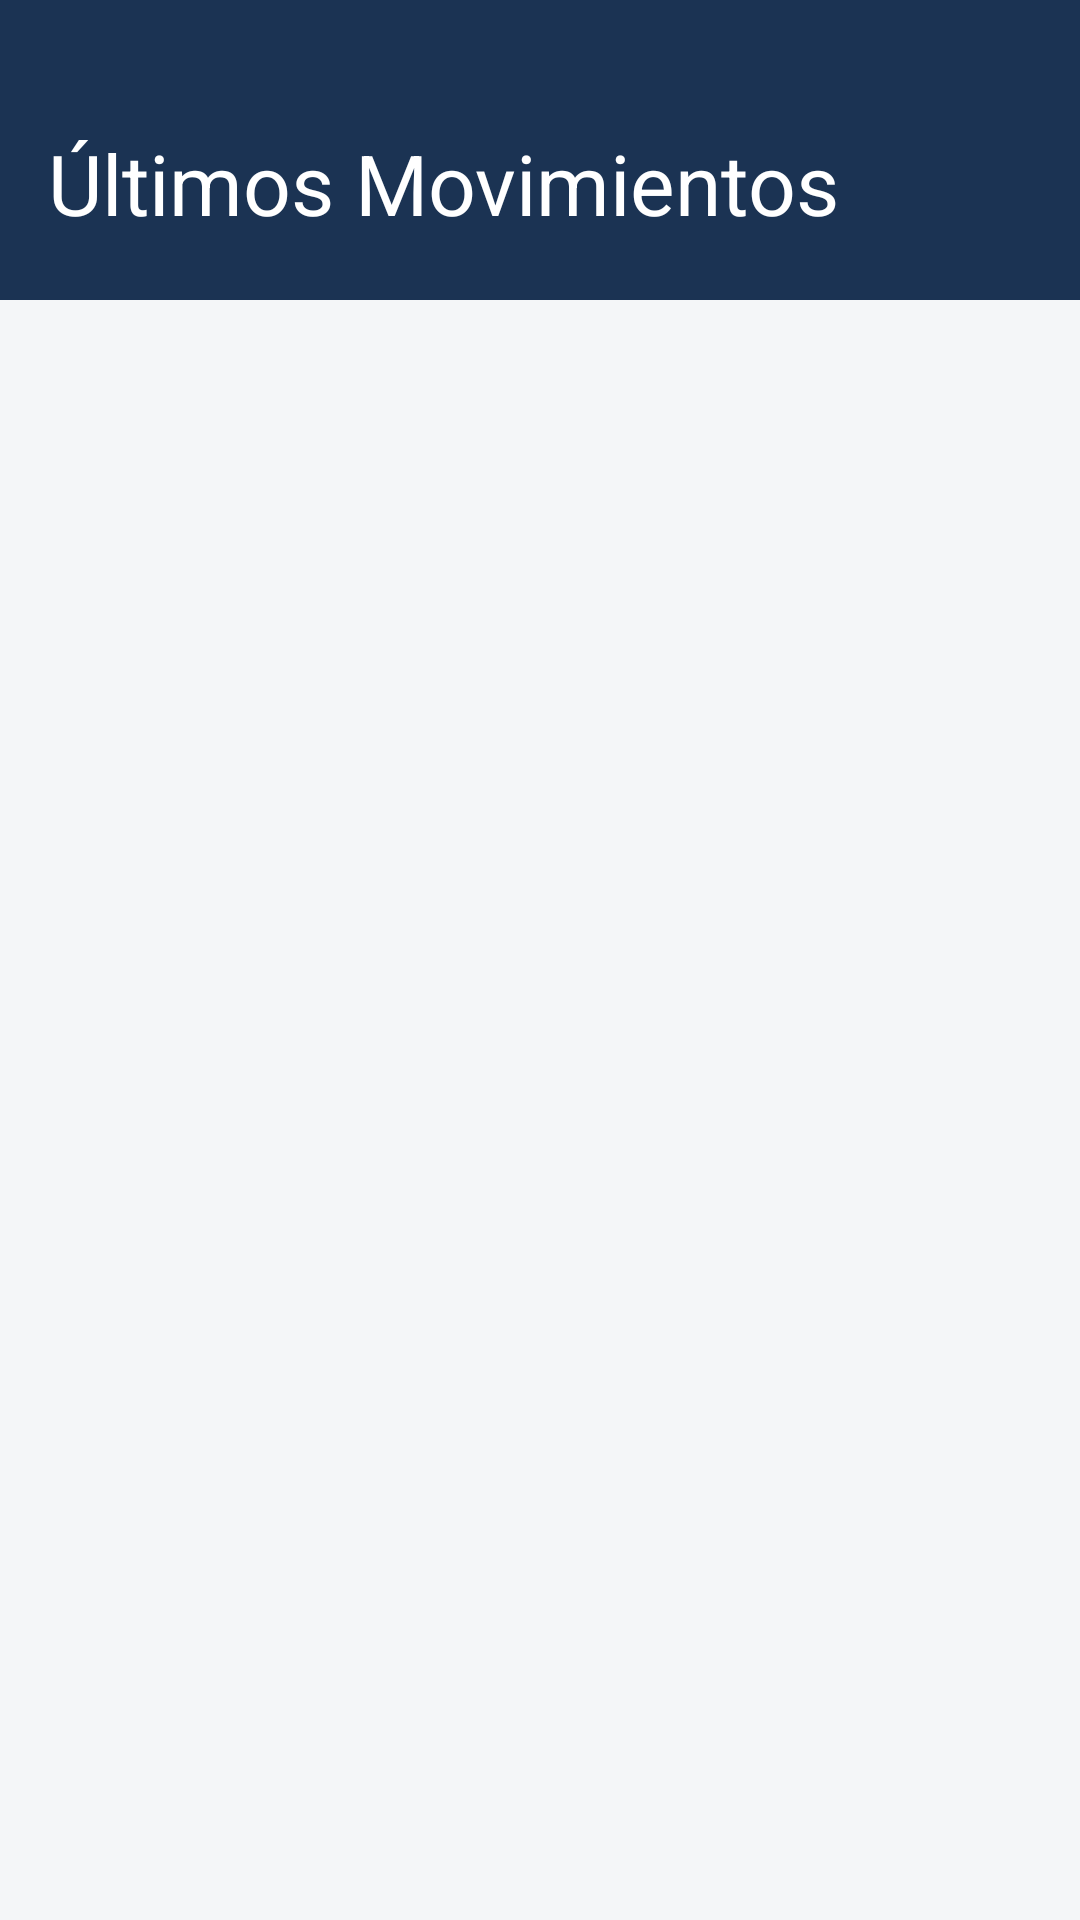

Reconstruct the res/layout file that produces this screen, plus the resources it refers to.
<!-- AndroidManifest.xml: application theme Theme.BuildStock -->
<!-- res/layout/activity_recent_movements.xml -->
<?xml version="1.0" encoding="utf-8"?>
<LinearLayout xmlns:android="http://schemas.android.com/apk/res/android"
    xmlns:app="http://schemas.android.com/apk/res-auto"
    android:layout_width="match_parent"
    android:layout_height="match_parent"
    android:orientation="vertical"
    android:background="@color/bg_light_gray">

    <com.google.android.material.appbar.AppBarLayout
        android:layout_width="match_parent"
        android:layout_height="100dp"
        android:backgroundTint="@color/brand_navy">
        <com.google.android.material.appbar.MaterialToolbar
            android:id="@+id/toolbarMovements"
            android:layout_width="match_parent"
            android:layout_height="match_parent"
            android:paddingTop="22dp"
            app:navigationIcon="@drawable/baseline_arrow_back_ios_new_24"
            app:title="Últimos Movimientos"
            app:titleTextAppearance="@style/TextAppearance.Material3.HeadlineMedium"
            app:titleTextColor="@android:color/white"
            app:navigationIconTint="@android:color/white"/>
    </com.google.android.material.appbar.AppBarLayout>

    <androidx.recyclerview.widget.RecyclerView
        android:id="@+id/rvMovements"
        android:layout_width="match_parent"
        android:layout_height="match_parent"
        android:paddingTop="8dp"
        android:clipToPadding="false"/>
</LinearLayout>
<!-- resources referenced by this layout -->
<resources>
  <color name="bg_light_gray">#F4F6F8</color>
  <color name="brand_navy">#1B3353</color>
  <style name="Theme.BuildStock" parent="Theme.Material3.Light.NoActionBar">
          
          
      </style>
</resources>
